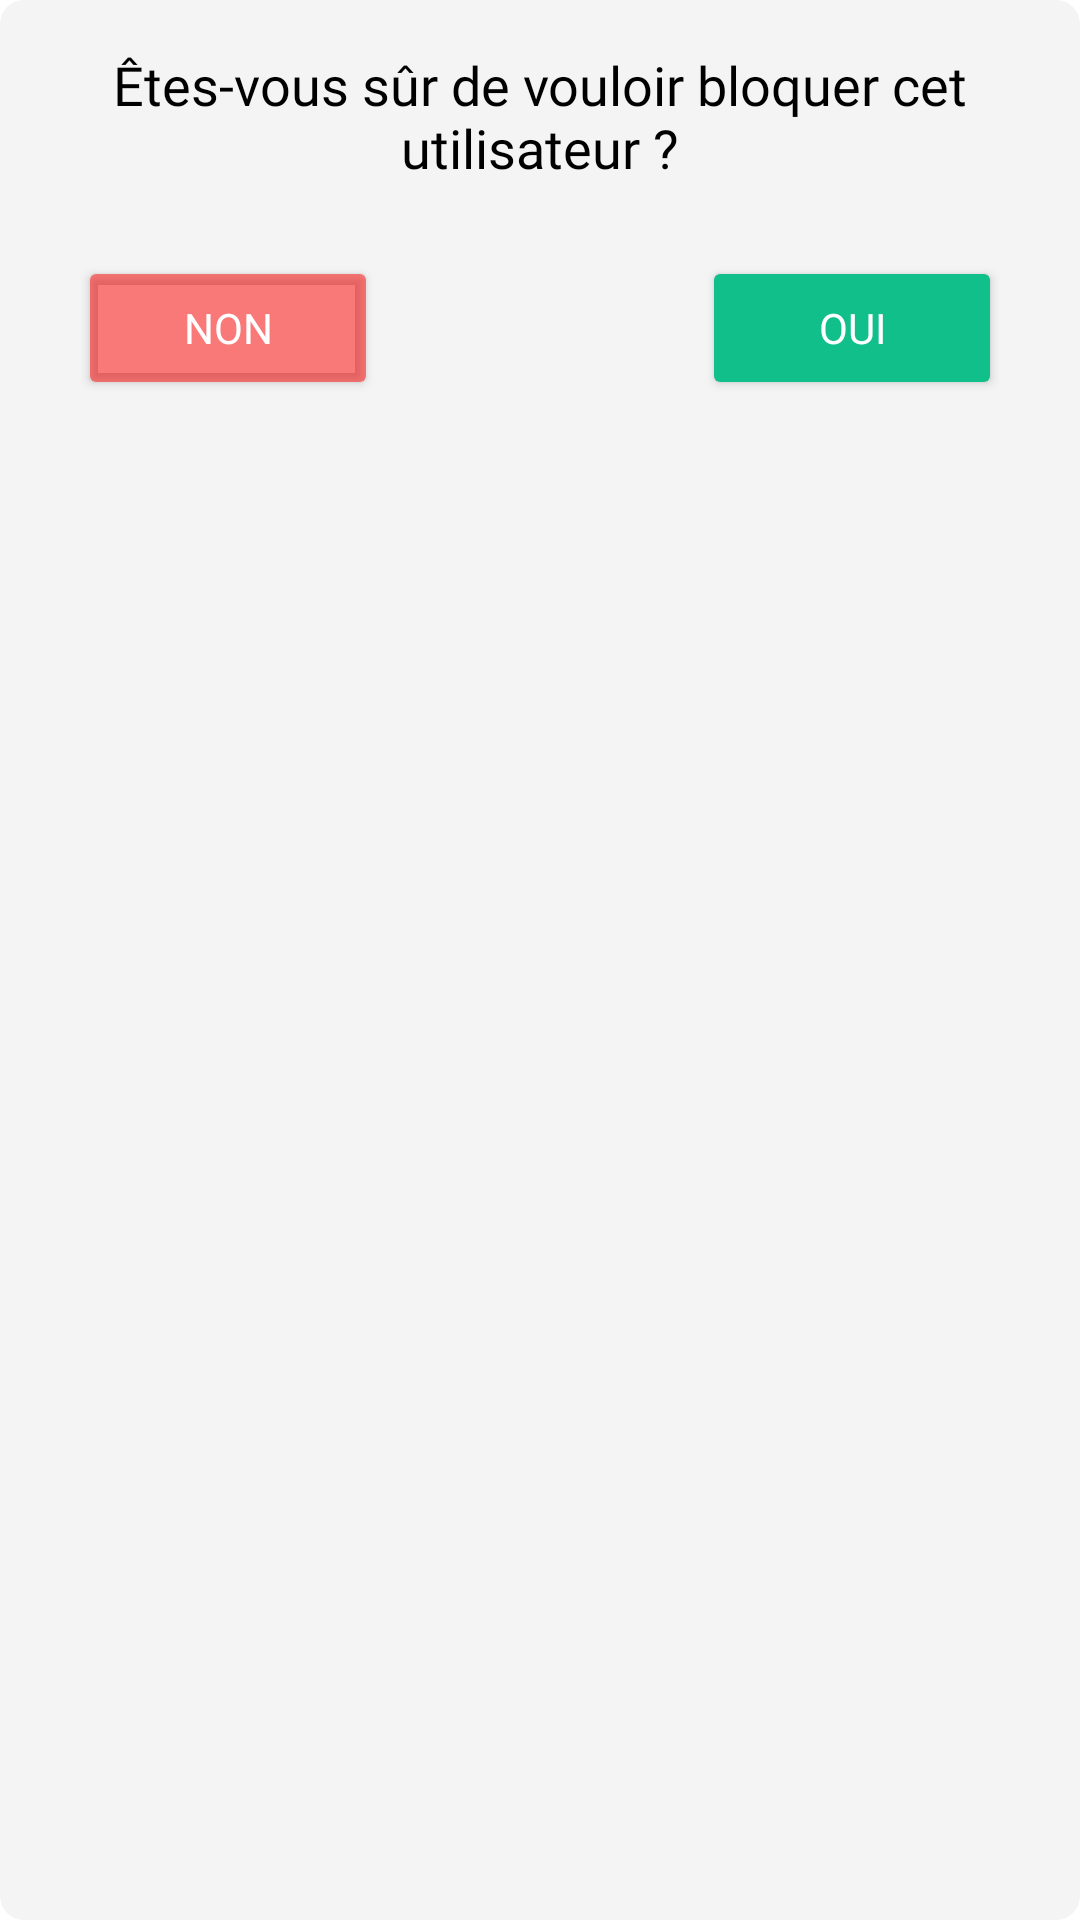

Reconstruct the res/layout file that produces this screen, plus the resources it refers to.
<!-- AndroidManifest.xml: application theme Theme.AndroidLogin.Light -->
<!-- res/layout/custom_dialog_block.xml -->
<?xml version="1.0" encoding="utf-8"?>
<LinearLayout
    xmlns:android="http://schemas.android.com/apk/res/android"
    android:layout_width="match_parent"
    android:layout_height="wrap_content"
    android:orientation="vertical"
    android:padding="16dp"
    android:background="@drawable/grey_box_stroke">

    
    <TextView
        android:id="@+id/dialog_message"
        android:layout_width="match_parent"
        android:layout_height="wrap_content"
        android:text="Êtes-vous sûr de vouloir bloquer cet utilisateur ?"
        android:textAlignment="center"
        android:gravity="center"
        android:textSize="18sp"
        android:textColor="@color/black"
        android:fontFamily="@font/quicksand_bold"
        android:layout_marginBottom="24dp" />

    
    <LinearLayout
        android:layout_width="match_parent"
        android:layout_height="wrap_content"
        android:orientation="horizontal"
        android:gravity="center">

        <Button
            android:id="@+id/dialog_negative_button"
            android:layout_width="100dp"
            android:layout_height="wrap_content"
            android:text="Non"
            android:backgroundTint="@color/t_red"
            android:textColor="@android:color/white"
            android:fontFamily="@font/quicksand_bold"
            android:layout_marginEnd="8dp" />

        <View
            android:layout_width="100dp"
            android:layout_height="10dp">
        </View>
        <Button
            android:id="@+id/dialog_positive_button"
            android:layout_width="100dp"
            android:layout_height="wrap_content"
            android:text="Oui"
            android:backgroundTint="@color/lightGreen"
            android:textColor="@android:color/white"
            android:fontFamily="@font/quicksand_bold" />
    </LinearLayout>
</LinearLayout>
<!-- resources referenced by this layout -->
<resources>
  <color name="black">#FF000000</color>
  <color name="lightGreen">#10BF8A</color>
  <color name="t_red">#80FF0000</color>
  <!-- drawable grey_box_stroke (drawable) -->
  <layer-list xmlns:android="http://schemas.android.com/apk/res/android">
  
      <item>
          <shape android:shape="rectangle">
              <solid android:color="#F4F4F4" />
              <corners android:radius="8dp" />
          </shape>
      </item>
  
  </layer-list>
  <!-- drawable rectangle_border (drawable) -->
  <shape xmlns:android="http://schemas.android.com/apk/res/android">
      
      <solid android:color="@android:color/white"/> 
  
      
      <stroke
          android:width="2dp"
          android:color="@color/navyBlue" /> 
  
      
      <padding
          android:left="4dp"
          android:top="4dp"
          android:right="4dp"
          android:bottom="4dp" />
  
      
      <corners android:radius="8dp" />
  </shape>
  <!-- drawable history_border (drawable) -->
  <shape xmlns:android="http://schemas.android.com/apk/res/android">
      
      <solid android:color="#CCFFFFFF"/> 
  
      
      <padding
          android:left="4dp"
          android:top="4dp"
          android:right="4dp"
          android:bottom="4dp" />
  
      
      <corners android:radius="8dp" />
  </shape>
  <!-- drawable frame_background (drawable) -->
  <?xml version="1.0" encoding="utf-8"?>
  <shape xmlns:android="http://schemas.android.com/apk/res/android"
      android:shape="rectangle">
  
      
      <solid android:color="@android:color/transparent" />
  
      
      <stroke
          android:width="4dp"
          android:color="@color/black" /> 
  
      
      <corners android:radius="16dp" />
  
      
      <padding
          android:left="8dp"
          android:top="8dp"
          android:right="8dp"
          android:bottom="8dp" />
  
  </shape>
  <color name="white">#FFFFFFFF</color>
  <color name="brown">#A8846A</color>
  <color name="navyBlue">#203354</color>
  <color name="pink">#FF9783</color>
  <!-- drawable rounded_logout_button (drawable) -->
  <?xml version="1.0" encoding="utf-8"?>
  <shape xmlns:android="http://schemas.android.com/apk/res/android"
      android:shape="rectangle">
  
      <corners android:radius="150dp" />
      <solid android:color="#FF6961" />
      <stroke
          android:width="2dp"
          android:color="#FF6961" />
  </shape>
  <!-- drawable rounded_orange_button (drawable) -->
  <?xml version="1.0" encoding="utf-8"?>
  <shape xmlns:android="http://schemas.android.com/apk/res/android"
      android:shape="rectangle">
  
      <corners android:radius="150dp" />
      <solid android:color="@color/orange" />
      <stroke
          android:width="2dp"
          android:color="@color/orange" />
  </shape>
  <!-- drawable rounded_blue_button (drawable) -->
  <?xml version="1.0" encoding="utf-8"?>
  <shape xmlns:android="http://schemas.android.com/apk/res/android"
      android:shape="rectangle">
  
      <corners android:radius="150dp" />
      <solid android:color="@color/blue" />
      <stroke
          android:width="2dp"
          android:color="@color/blue" />
  </shape>
  <color name="teal_700">#FF018786</color>
  <color name="orange">#F7B380</color>
  <color name="blue">#0EBCD1</color>
  <!-- drawable ic_arrow_down (drawable) -->
  <?xml version="1.0" encoding="utf-8"?>
  <vector xmlns:android="http://schemas.android.com/apk/res/android"
      android:width="50dp"
      android:height="50dp"
      android:viewportWidth="24"
      android:viewportHeight="24">
      <path
          android:fillColor="@color/pink"
          android:pathData="M7,10l5,5 5,-5H7z" />
  </vector>
</resources>
